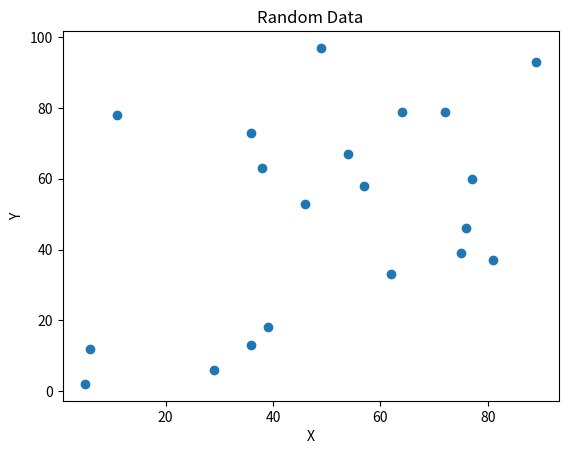

Recreate this plot in Python.
import numpy as np
import matplotlib.pyplot as plt

x = np.random.randint(1, 100, 20)
y = np.random.randint(1, 100, 20)

plt.scatter(x, y)

plt.title("Random Data")
plt.xlabel("X")
plt.ylabel("Y")

plt.show()
